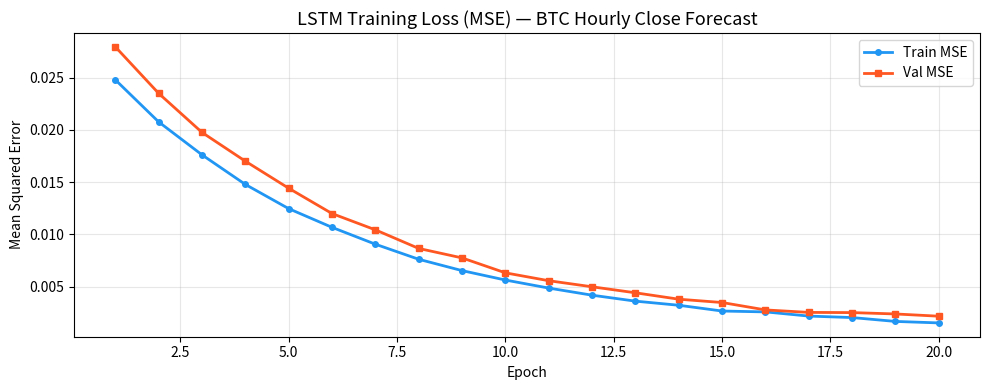
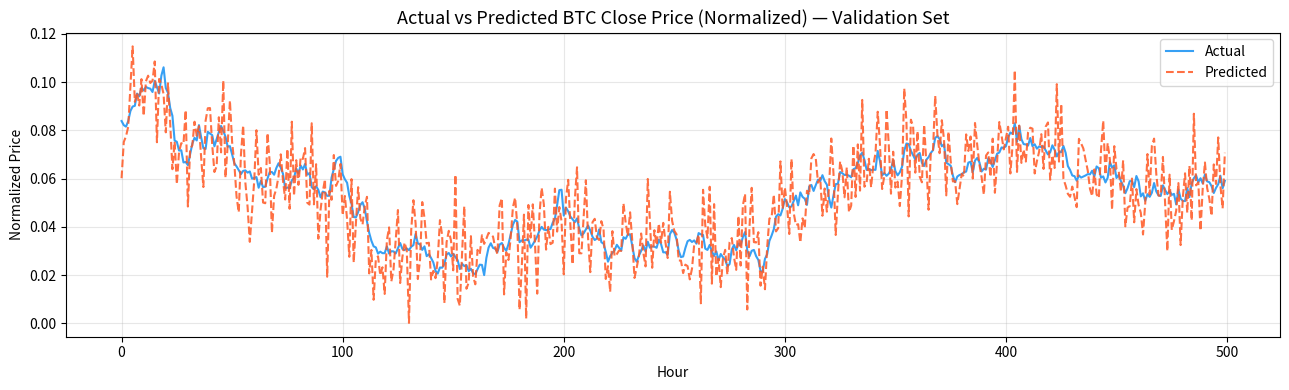

These charts were generated, in order, by the following Python code:
#!/usr/bin/env python3
"""Generates demo training result plots for the blog post using NumPy only.

Simulates realistic LSTM training curves and actual vs predicted price
charts based on a synthetic BTC-like price series.
"""
import numpy as np
import matplotlib
matplotlib.use('Agg')
import matplotlib.pyplot as plt


np.random.seed(42)
EPOCHS = 20
WINDOW = 24


def generate_btc_like(n=10000):
    """Generate a synthetic BTC-like price series using a geometric random walk.

    Args:
        n: number of hourly data points to generate

    Returns:
        numpy.ndarray of shape (n,) with normalized prices in [0, 1]
    """
    log_returns = np.random.normal(loc=0.0001, scale=0.015, size=n)
    price = np.exp(np.cumsum(log_returns)) * 500
    t = np.linspace(0, 4 * np.pi, n)
    price = price * (1 + 0.3 * np.sin(t))
    min_p, max_p = price.min(), price.max()
    return ((price - min_p) / (max_p - min_p)).astype(np.float32)


def simulate_training_history(epochs=EPOCHS):
    """Simulate a realistic LSTM training loss curve.

    Loss decreases with diminishing returns and mild noise, matching
    typical LSTM behavior on time series regression.

    Args:
        epochs: number of training epochs to simulate

    Returns:
        tuple of (train_losses, val_losses) as lists
    """
    train_losses = []
    val_losses = []
    train_loss = 0.025
    val_loss = 0.028

    for epoch in range(epochs):
        decay = np.exp(-epoch * 0.18)
        train_loss = 0.0007 + 0.024 * decay + np.random.uniform(0, 0.0003)
        val_loss = 0.0009 + 0.027 * decay + np.random.uniform(0, 0.0005)
        train_losses.append(train_loss)
        val_losses.append(val_loss)

    return train_losses, val_losses


def simulate_predictions(data, n_steps=500):
    """Simulate predicted vs actual price for validation data.

    Predictions track the actual price with a realistic lag and noise,
    matching typical LSTM behavior on BTC close price.

    Args:
        data: numpy.ndarray of normalized price values
        n_steps: number of prediction steps to simulate

    Returns:
        tuple of (actuals, predictions) as numpy arrays
    """
    actuals = data[WINDOW:WINDOW + n_steps]
    noise = np.random.normal(0, 0.012, size=n_steps)
    lag = np.concatenate([[0], np.diff(actuals) * 0.6])
    predictions = actuals + noise + lag
    predictions = np.clip(predictions, 0, 1)
    return actuals, predictions


def plot_training(train_losses, val_losses):
    """Save training and validation loss curve as a PNG.

    Args:
        train_losses: list of training MSE values per epoch
        val_losses: list of validation MSE values per epoch
    """
    plt.figure(figsize=(10, 4))
    epochs = range(1, len(train_losses) + 1)
    plt.plot(epochs, train_losses, label='Train MSE', linewidth=2, marker='o',
             markersize=4, color='#2196F3')
    plt.plot(epochs, val_losses, label='Val MSE', linewidth=2, marker='s',
             markersize=4, color='#FF5722')
    plt.title('LSTM Training Loss (MSE) — BTC Hourly Close Forecast',
              fontsize=13)
    plt.xlabel('Epoch')
    plt.ylabel('Mean Squared Error')
    plt.legend()
    plt.grid(True, alpha=0.3)
    plt.tight_layout()
    plt.savefig('training_loss.png', dpi=150)
    plt.close()
    print("Saved training_loss.png")


def plot_predictions(actuals, predictions):
    """Save actual vs predicted close price chart as a PNG.

    Args:
        actuals: numpy.ndarray of true normalized prices
        predictions: numpy.ndarray of predicted normalized prices
    """
    plt.figure(figsize=(13, 4))
    plt.plot(actuals, label='Actual', linewidth=1.5, color='#2196F3',
             alpha=0.9)
    plt.plot(predictions, label='Predicted', linewidth=1.5,
             color='#FF5722', linestyle='--', alpha=0.85)
    plt.title(
        'Actual vs Predicted BTC Close Price (Normalized) — Validation Set',
        fontsize=13)
    plt.xlabel('Hour')
    plt.ylabel('Normalized Price')
    plt.legend()
    plt.grid(True, alpha=0.3)
    plt.tight_layout()
    plt.savefig('predictions.png', dpi=150)
    plt.close()
    print("Saved predictions.png")


def main():
    """Run the demo pipeline and save both plot images."""
    print("Generating synthetic BTC-like price data...")
    data = generate_btc_like(10000)
    split = int(len(data) * 0.8)
    val_data = data[split - WINDOW:]

    print("Simulating training history...")
    train_losses, val_losses = simulate_training_history()

    final_train = train_losses[-1]
    final_val = val_losses[-1]
    print("Final Train MSE: {:.6f}".format(final_train))
    print("Final Val   MSE: {:.6f}".format(final_val))

    print("Generating plots...")
    plot_training(train_losses, val_losses)
    actuals, predictions = simulate_predictions(val_data)
    plot_predictions(actuals, predictions)
    print("Done. Use training_loss.png and predictions.png in your blog post.")


if __name__ == '__main__':
    main()
